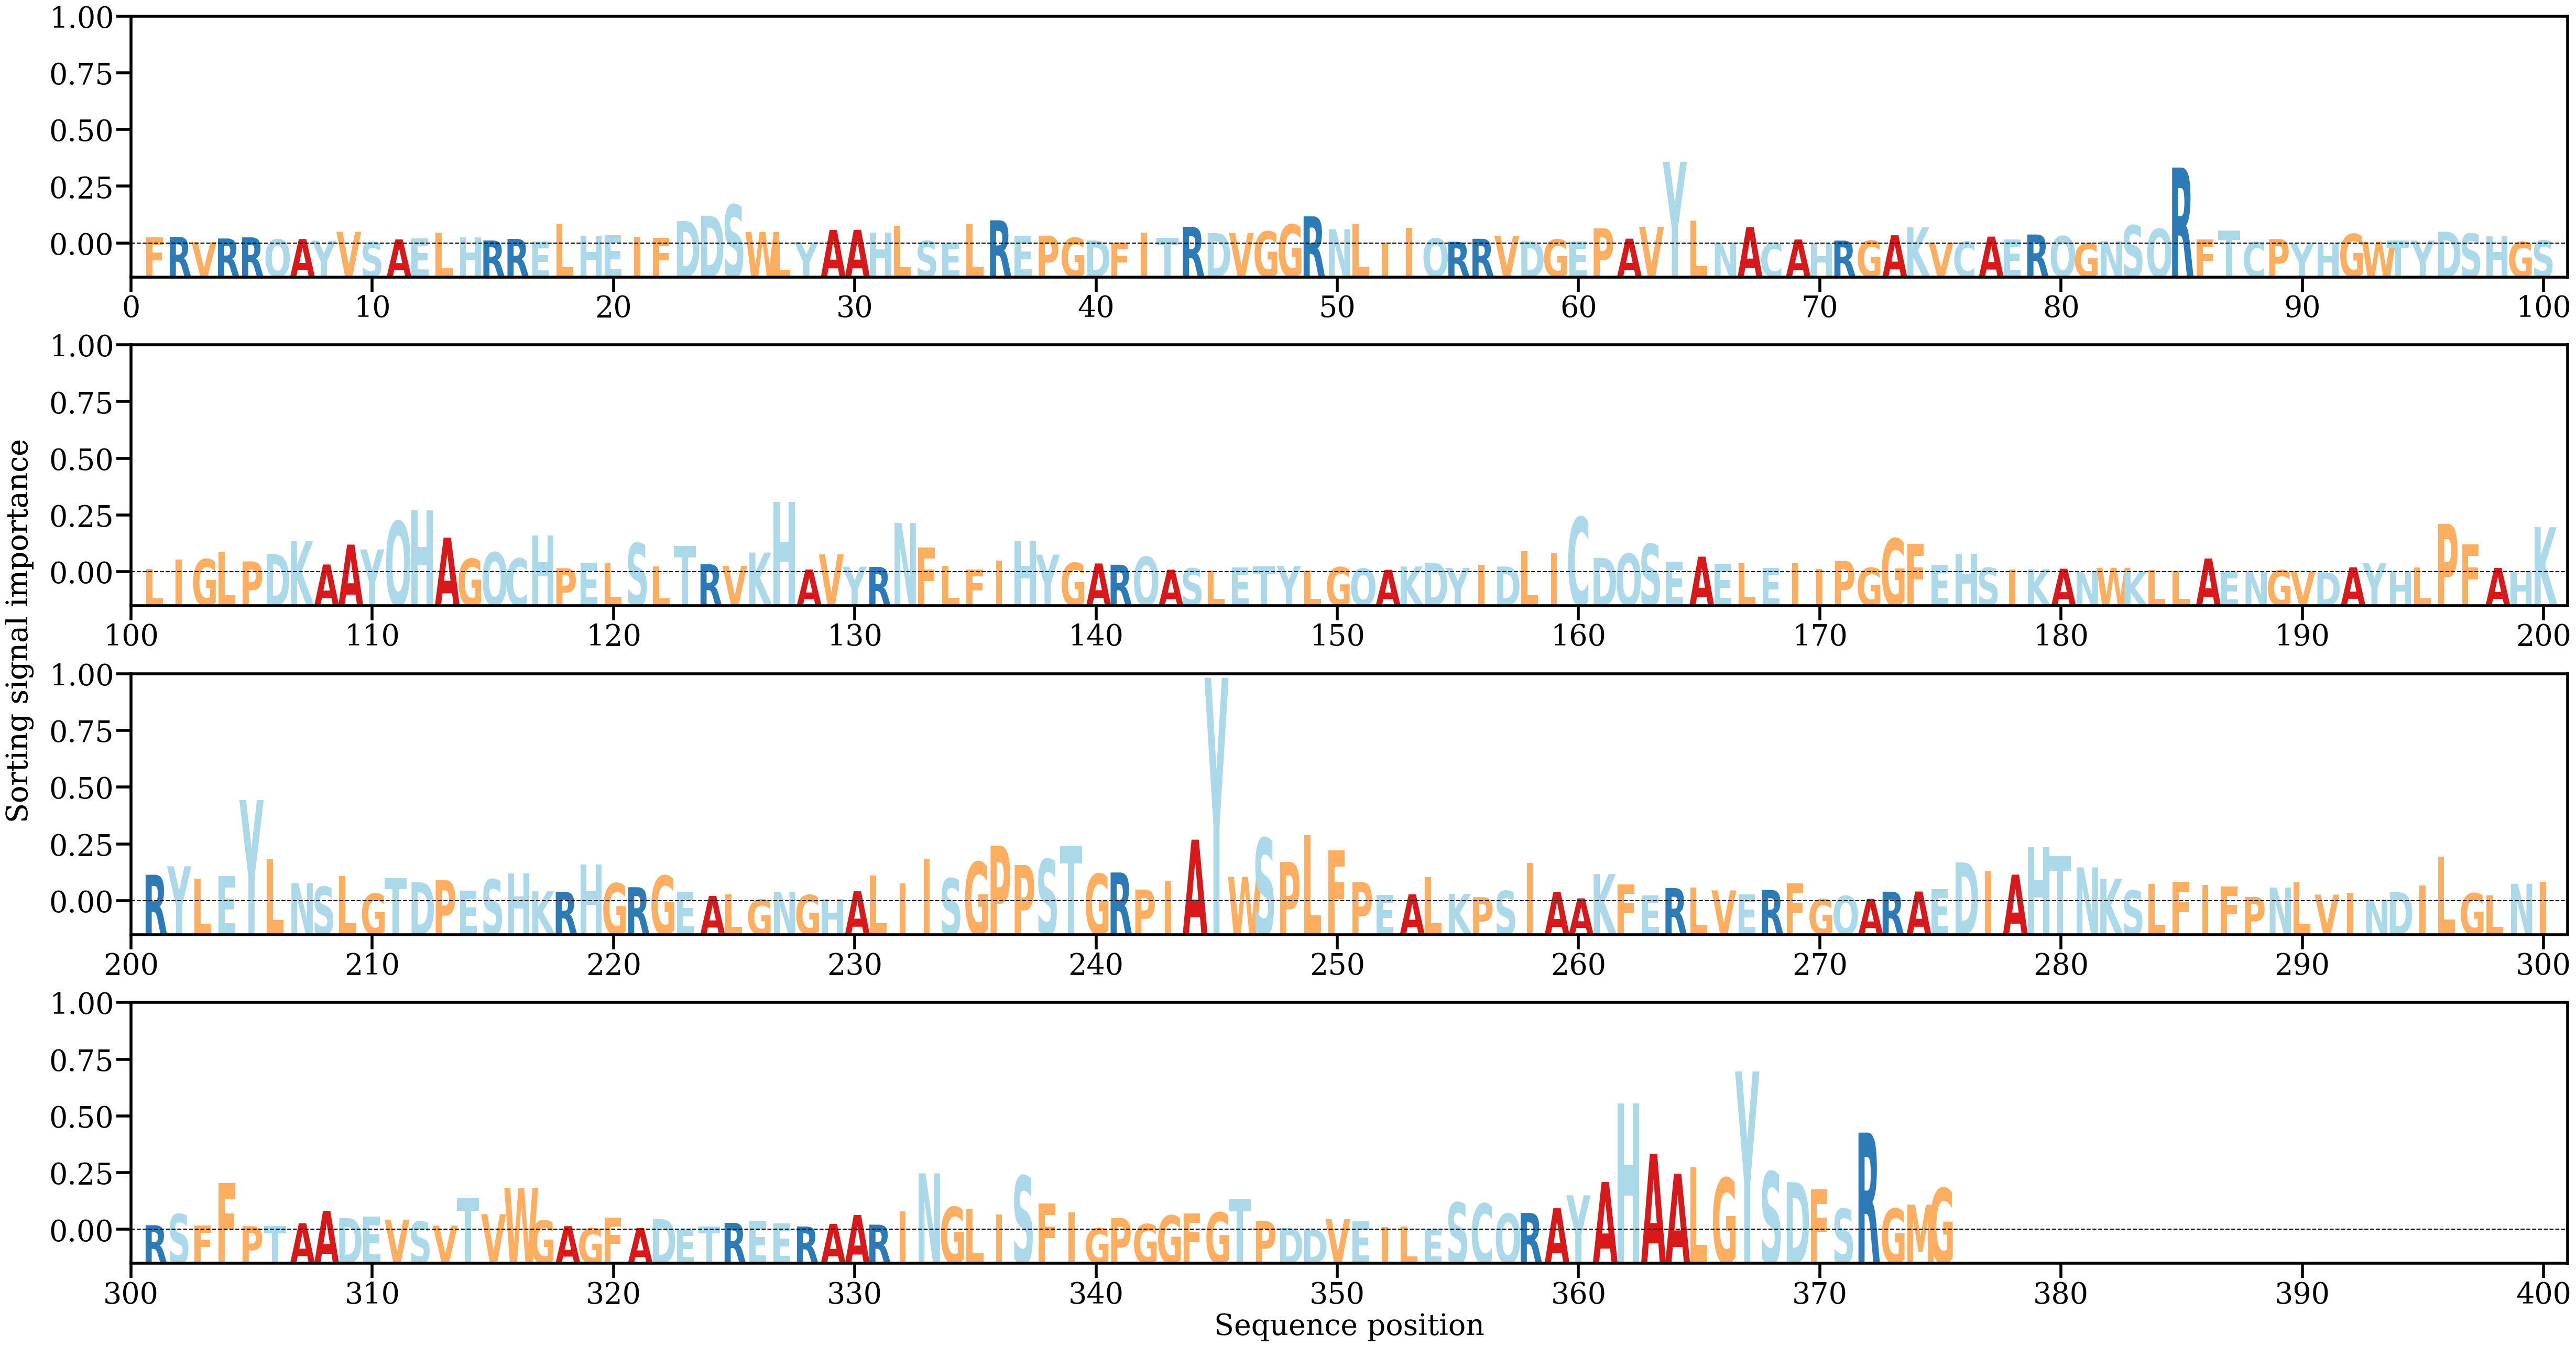

The file beside this chart, header and first rows:
AA, Alpha
F, [0.00098093]
R, [0.00103955]
V, [0.00023304]
R, [0.00079418]
R, [0.00096744]
Q, [0.00066223]
A, [0.00071341]
Y, [0.00045757]
V, [0.00182314]
S, [0.0002591]
A, [0.00065881]
E, [0.0008258]
L, [0.001663]
H, [0.00100027]
R, [0.00049061]
R, [0.00073489]
E, [0.00030977]
L, [0.00305914]
H, [0.00111481]
E, [0.00132714]
I, [0.00103968]
F, [0.00086191]
D, [0.00345852]
D, [0.00426787]
S, [0.00594384]
W, [0.00177786]
L, [0.00047633]
Y, [0.00026044]
A, [0.00209528]
A, [0.00210882]
H, [0.00167806]
L, [0.00273963]
S, [0.00041726]
E, [0.00020389]
L, [0.00299897]
R, [0.00356851]
E, [0.00117656]
P, [0.00122439]
G, [0.00090593]
D, [0.00049175]
F, [0.00013392]
I, [0.00166948]
T, [0.00091405]
R, [0.00256976]
D, [0.00162399]
V, [0.00164544]
G, [0.00187486]
G, [0.002927]
R, [0.00417976]
N, [0.00220689]
L, [0.00304931]
I, [0.00020744]
I, [0.00242108]
Q, [0.00080608]
R, [0.00028777]
R, [0.00074824]
V, [0.00120544]
D, [0.00036265]
G, [0.000649]
E, [0.00029385]
... 315 more rows
